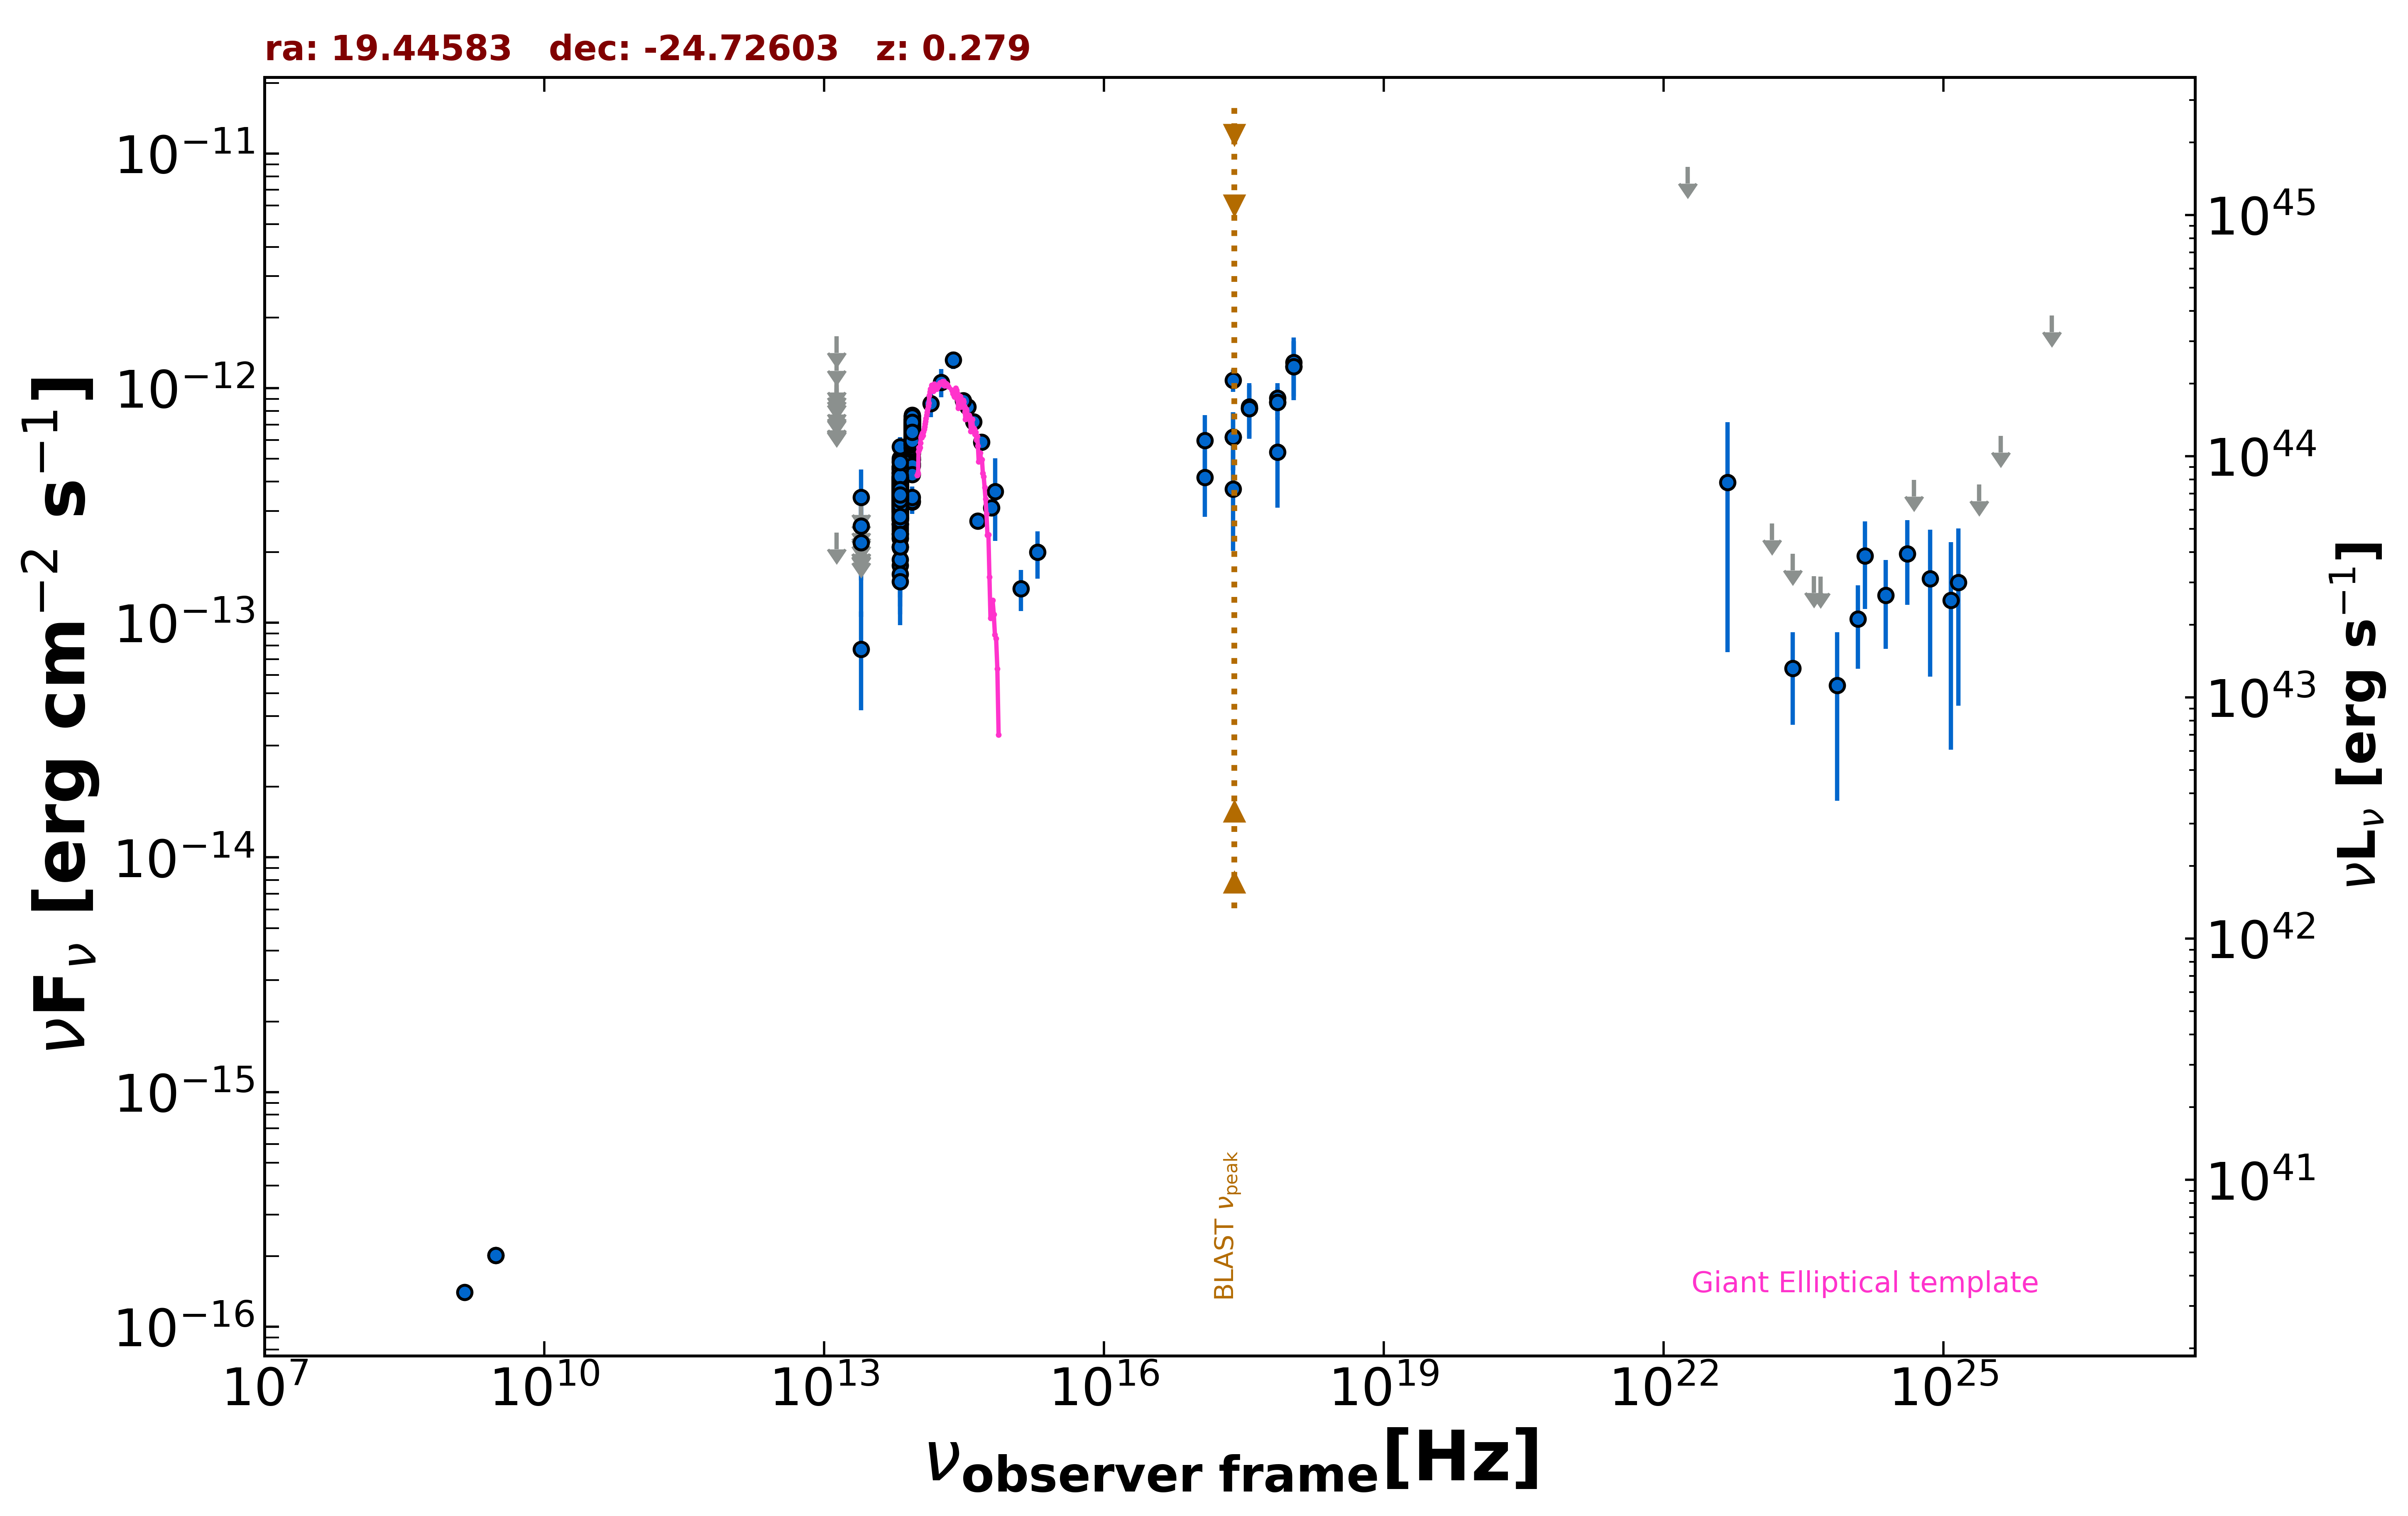

Values plotted in this chart, from the file beside it:
freq., flux, err_flux, MJD_start, MJD_end, flag, catalog, reference
1.400e+09, 1.400e-16, 7.000e-18, 55000, 55000, , NVSS, Condon et al. 1998  AJ  115  1693
3.000e+09, 2.012e-16, 1.055e-17, 55000, 55000, , VLASSQL, Gordon et al. 2021  ApJS  255  30
3.000e+09, 2.012e-16, 1.045e-17, 55000, 55000, , VLASSQL, Gordon et al. 2021  ApJS  255  30
2.418e+17, 3.715e-13, 1.690e-13, 55000, 55000, , XMMSL2, Saxton et al. 2008  A&A  480  611
7.253e+17, 5.343e-13, 2.247e-13, 55000, 55000, , XMMSL2, Saxton et al. 2008  A&A  480  611
2.418e+17, 1.082e-12, 1.172e-13, 55000, 55000, , RASS, Boller et al. 2016  A&A  103  1
2.418e+17, 6.177e-13, 1.720e-13, 57515, 57515, , 1OUSX, Giommi et al. in preparation
1.209e+17, 4.170e-13, 1.346e-13, 57515, 57515, , 1OUSX, Giommi et al. in preparation
3.627e+17, 8.183e-13, 2.096e-13, 57515, 57515, , 1OUSX, Giommi et al. in preparation
7.253e+17, 8.697e-13, 1.394e-13, 57515, 57515, , 1OUSX, Giommi et al. in preparation
1.088e+18, 1.236e-12, 3.488e-13, 57515, 57515, , 1OUSX, Giommi et al. in preparation
7.253e+17, 9.065e-13, 1.426e-13, 55000, 55000, , 2SXPS, Evans et al. 2020  ApJS  247  54
1.209e+17, 5.992e-13, 1.690e-13, 55000, 55000, , 2SXPS, Evans et al. 2020  ApJS  247  54
3.627e+17, 8.332e-13, 2.166e-13, 55000, 55000, , 2SXPS, Evans et al. 2020  ApJS  247  54
1.088e+18, 1.285e-12, 3.613e-13, 55000, 55000, , 2SXPS, Evans et al. 2020  ApJS  247  54
1.389e+14, 8.608e-13, 1.089e-13, 55000, 55000, , 2MASS, Skrutskie et al. 2006  AJ  131  1163
1.804e+14, 1.059e-12, 1.459e-13, 55000, 55000, , 2MASS, Skrutskie et al. 2006  AJ  131  1163
2.427e+14, 1.320e-12, 1.135e-13, 55000, 55000, , 2MASS, Skrutskie et al. 2006  AJ  131  1163
8.817e+13, 3.272e-13, 2.850e-15, 55000, 55000, , UNWISE, Schlafly et al. 2019  ApJS  240  30
6.517e+13, 3.328e-13, 3.750e-15, 55000, 55000, , UNWISE, Schlafly et al. 2019  ApJS  240  30
8.817e+13, 6.428e-13, 1.600e-14, 55000, 55000, , WISE, Wright et al. 2010  AJ  140  1868
6.517e+13, 3.613e-13, 1.135e-14, 55000, 55000, , WISE, Wright et al. 2010  AJ  140  1868
2.498e+13, 7.712e-14, 3.480e-14, 55000, 55000, , WISE, Wright et al. 2010  AJ  140  1868
1.363e+13, 2.427e-13, 0.000e+00, 55000, 55000, UL, WISE, Wright et al. 2010  AJ  140  1868
8.817e+13, 5.376e-13, 3.270e-14, 57202, 57202, , NEOWISE, Mainzer et al. 2014  ApJ  792  30
6.517e+13, 3.794e-13, 3.570e-14, 57202, 57202, , NEOWISE, Mainzer et al. 2014  ApJ  792  30
8.817e+13, 6.787e-13, 3.000e-14, 57202, 57202, , NEOWISE, Mainzer et al. 2014  ApJ  792  30
6.517e+13, 3.839e-13, 3.790e-14, 57202, 57202, , NEOWISE, Mainzer et al. 2014  ApJ  792  30
8.817e+13, 6.906e-13, 3.500e-14, 57202, 57202, , NEOWISE, Mainzer et al. 2014  ApJ  792  30
6.517e+13, 3.623e-13, 5.055e-14, 57202, 57202, , NEOWISE, Mainzer et al. 2014  ApJ  792  30
8.817e+13, 6.553e-13, 3.075e-14, 57202, 57202, , NEOWISE, Mainzer et al. 2014  ApJ  792  30
6.517e+13, 3.307e-13, 4.800e-14, 57202, 57202, , NEOWISE, Mainzer et al. 2014  ApJ  792  30
8.817e+13, 6.481e-13, 4.420e-14, 57202, 57202, , NEOWISE, Mainzer et al. 2014  ApJ  792  30
6.517e+13, 4.035e-13, 4.430e-14, 57202, 57202, , NEOWISE, Mainzer et al. 2014  ApJ  792  30
8.817e+13, 6.824e-13, 3.020e-14, 57202, 57202, , NEOWISE, Mainzer et al. 2014  ApJ  792  30
6.517e+13, 3.818e-13, 3.665e-14, 57202, 57202, , NEOWISE, Mainzer et al. 2014  ApJ  792  30
8.817e+13, 7.192e-13, 4.575e-14, 57202, 57202, , NEOWISE, Mainzer et al. 2014  ApJ  792  30
6.517e+13, 3.773e-13, 3.830e-14, 57202, 57202, , NEOWISE, Mainzer et al. 2014  ApJ  792  30
8.817e+13, 6.060e-13, 3.740e-14, 57203, 57203, , NEOWISE, Mainzer et al. 2014  ApJ  792  30
6.517e+13, 3.409e-13, 5.490e-14, 57203, 57203, , NEOWISE, Mainzer et al. 2014  ApJ  792  30
8.817e+13, 6.116e-13, 2.875e-14, 57202, 57202, , NEOWISE, Mainzer et al. 2014  ApJ  792  30
6.517e+13, 3.653e-13, 4.280e-14, 57202, 57202, , NEOWISE, Mainzer et al. 2014  ApJ  792  30
8.817e+13, 5.933e-13, 2.785e-14, 57203, 57203, , NEOWISE, Mainzer et al. 2014  ApJ  792  30
6.517e+13, 4.076e-13, 3.720e-14, 57203, 57203, , NEOWISE, Mainzer et al. 2014  ApJ  792  30
8.817e+13, 6.906e-13, 3.055e-14, 57202, 57202, , NEOWISE, Mainzer et al. 2014  ApJ  792  30
6.517e+13, 4.190e-13, 4.290e-14, 57202, 57202, , NEOWISE, Mainzer et al. 2014  ApJ  792  30
8.817e+13, 6.862e-13, 4.870e-14, 57202, 57202, , NEOWISE, Mainzer et al. 2014  ApJ  792  30
6.517e+13, 2.792e-13, 4.570e-14, 57202, 57202, , NEOWISE, Mainzer et al. 2014  ApJ  792  30
8.817e+13, 6.334e-13, 3.440e-14, 57202, 57202, , NEOWISE, Mainzer et al. 2014  ApJ  792  30
6.517e+13, 4.951e-13, 4.795e-14, 57202, 57202, , NEOWISE, Mainzer et al. 2014  ApJ  792  30
8.817e+13, 6.535e-13, 4.280e-14, 57203, 57203, , NEOWISE, Mainzer et al. 2014  ApJ  792  30
6.517e+13, 5.029e-13, 4.125e-14, 57203, 57203, , NEOWISE, Mainzer et al. 2014  ApJ  792  30
8.817e+13, 6.493e-13, 3.170e-14, 57738, 57738, , NEOWISE, Mainzer et al. 2014  ApJ  792  30
6.517e+13, 3.969e-13, 4.285e-14, 57738, 57738, , NEOWISE, Mainzer et al. 2014  ApJ  792  30
8.817e+13, 7.339e-13, 3.580e-14, 57738, 57738, , NEOWISE, Mainzer et al. 2014  ApJ  792  30
6.517e+13, 3.453e-13, 3.920e-14, 57738, 57738, , NEOWISE, Mainzer et al. 2014  ApJ  792  30
8.817e+13, 6.868e-13, 3.040e-14, 57738, 57738, , NEOWISE, Mainzer et al. 2014  ApJ  792  30
6.517e+13, 3.893e-13, 3.845e-14, 57738, 57738, , NEOWISE, Mainzer et al. 2014  ApJ  792  30
8.817e+13, 6.793e-13, 3.320e-14, 57738, 57738, , NEOWISE, Mainzer et al. 2014  ApJ  792  30
6.517e+13, 3.505e-13, 4.300e-14, 57738, 57738, , NEOWISE, Mainzer et al. 2014  ApJ  792  30
... 618 more rows
